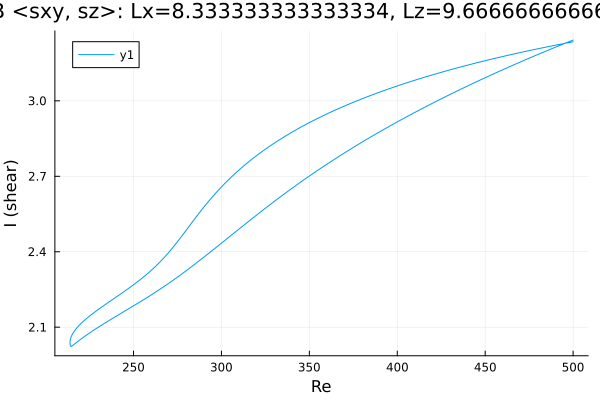

The file beside this chart, header and first rows:
Re, shear
500.0, 3.235
499.4, 3.234
498, 3.232
496.8, 3.23
495.4, 3.228
493.9, 3.227
492.5, 3.225
491.1, 3.223
489.7, 3.221
488.3, 3.219
486.9, 3.217
485.5, 3.215
484, 3.213
482.6, 3.211
481.2, 3.209
479.8, 3.207
478.4, 3.205
477, 3.203
475.6, 3.2
474.2, 3.198
472.7, 3.196
472, 3.195
470.6, 3.193
469.2, 3.191
467.8, 3.189
466.4, 3.186
464.9, 3.184
463.5, 3.182
462.1, 3.18
460.7, 3.177
459.3, 3.175
457.9, 3.173
456.5, 3.17
455, 3.168
453.6, 3.166
452.2, 3.163
450.8, 3.161
449.4, 3.159
448, 3.156
446.6, 3.154
445.1, 3.151
443.7, 3.149
442.3, 3.146
440.9, 3.144
439.5, 3.141
438.1, 3.138
436.7, 3.136
435.2, 3.133
433.8, 3.13
432.4, 3.128
431, 3.125
429.6, 3.122
428.2, 3.12
426.8, 3.117
425.3, 3.114
423.9, 3.111
422.5, 3.108
421.1, 3.105
419.7, 3.103
418.3, 3.1
... 418 more rows
